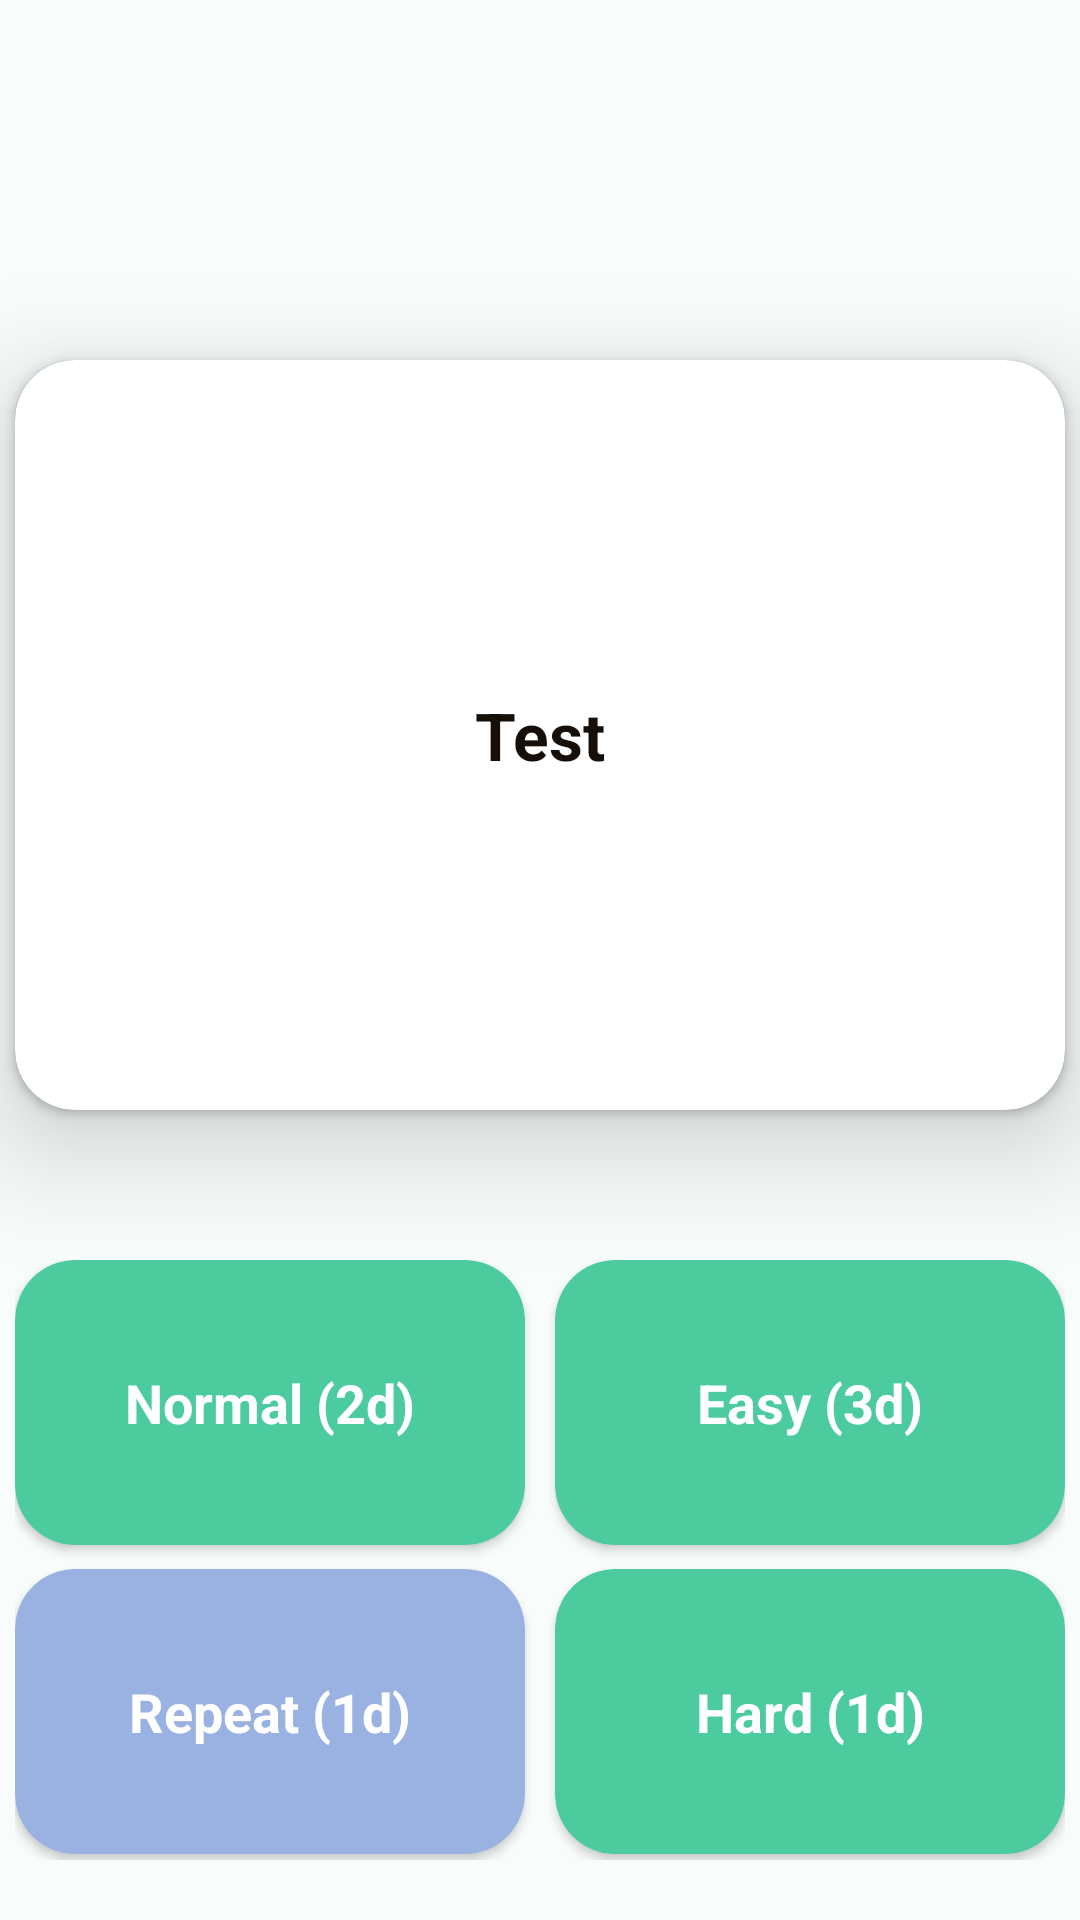

Produce the Android XML layout that renders to this screen, including the resource entries it uses.
<!-- AndroidManifest.xml: application theme Theme.Vocabl.Light.NoActionBar -->
<!-- res/layout/activity_review.xml -->
<?xml version="1.0" encoding="utf-8"?>
<RelativeLayout xmlns:android="http://schemas.android.com/apk/res/android"
    xmlns:app="http://schemas.android.com/apk/res-auto"
    xmlns:tools="http://schemas.android.com/tools"
    android:id="@+id/main"
    android:layout_width="match_parent"
    android:layout_height="match_parent"
    android:background="@color/background_light"
    tools:context=".review.Review">

    <androidx.cardview.widget.CardView
        android:id="@+id/cardViewCard2"
        android:layout_width="350dp"
        android:layout_height="250dp"
        app:cardCornerRadius="20dp"
        android:layout_marginTop="120dp"
        android:layout_centerHorizontal="true"
        android:backgroundTint="@color/secondary_light"
        app:layout_constraintEnd_toEndOf="parent"
        app:layout_constraintStart_toStartOf="parent"
        app:layout_constraintTop_toTopOf="parent" >

        <TextView
            android:id="@+id/cardText2"
            android:layout_width="match_parent"
            android:layout_height="wrap_content"
            android:layout_gravity="center"
            android:layout_margin="25dp"
            android:textColor="@color/white"
            android:text="@string/test_2"
            android:textAlignment="center"
            android:textStyle="bold"
            android:textSize="18sp" />

    </androidx.cardview.widget.CardView>

    <androidx.cardview.widget.CardView
        android:id="@+id/cardViewCard1"
        app:cardCornerRadius="20dp"
        android:translationZ="20dp"
        android:layout_width="350dp"
        android:layout_height="250dp"
        android:layout_marginTop="120dp"
        android:layout_centerHorizontal="true"
        app:layout_constraintEnd_toEndOf="parent"
        app:layout_constraintStart_toStartOf="parent"
        app:layout_constraintTop_toTopOf="parent">

        <TextView
            android:id="@+id/cardText1"
            android:layout_width="match_parent"
            android:layout_height="wrap_content"
            android:layout_gravity="center"
            android:layout_margin="25dp"
            android:text="@string/test"
            android:textAlignment="center"
            android:textStyle="bold"
            android:textSize="22sp" />
    </androidx.cardview.widget.CardView>


    <RelativeLayout
        android:layout_width="350dp"
        android:layout_height="200dp"
        android:layout_centerHorizontal="true"
        android:layout_alignParentBottom="true"
        android:layout_marginBottom="20dp" >

        <androidx.cardview.widget.CardView
            android:id="@+id/cardViewNormal"
            android:backgroundTint="@color/primary_light"
            app:cardCornerRadius="20dp"
            android:layout_width="170dp"
            android:layout_height="95dp"
            android:layout_alignParentStart="true"
            android:layout_alignParentTop="true"
            android:layout_marginTop="0dp">

            <TextView
                android:id="@+id/textViewNormal"
                android:layout_width="match_parent"
                android:layout_height="wrap_content"
                android:layout_gravity="center"
                android:layout_margin="25dp"
                android:textColor="@color/white"
                android:text="@string/normal_2d"
                android:textAlignment="center"
                android:textSize="18sp"
                android:textStyle="bold" />

        </androidx.cardview.widget.CardView>

        <androidx.cardview.widget.CardView
            android:id="@+id/cardViewEasy"
            android:backgroundTint="@color/primary_light"
            android:layout_width="170dp"
            android:layout_height="95dp"
            android:layout_alignParentEnd="true"
            android:layout_alignParentTop="true"
            android:layout_marginTop="0dp"
            app:cardCornerRadius="20dp">

            <TextView
                android:id="@+id/textViewEasy"
                android:layout_width="match_parent"
                android:layout_height="wrap_content"
                android:layout_gravity="center"
                android:layout_margin="25dp"
                android:textColor="@color/white"
                android:text="@string/easy_3d"
                android:textAlignment="center"
                android:textSize="18sp"
                android:textStyle="bold" />

        </androidx.cardview.widget.CardView>

        <androidx.cardview.widget.CardView
            android:backgroundTint="@color/secondary_light"
            android:id="@+id/cardViewRepeat"
            android:layout_width="170dp"
            android:layout_height="95dp"
            android:layout_alignParentStart="true"
            android:layout_alignParentBottom="true"
            android:layout_marginBottom="2dp"
            android:layout_marginStart="0dp"
            app:cardCornerRadius="20dp">

            <TextView
                android:id="@+id/textViewRepeat"
                android:layout_width="match_parent"
                android:layout_height="wrap_content"
                android:layout_gravity="center"
                android:layout_margin="25dp"
                android:textColor="@color/white"
                android:text="@string/repeat_1d"
                android:textAlignment="center"
                android:textSize="18sp"
                android:textStyle="bold" />

        </androidx.cardview.widget.CardView>

        <androidx.cardview.widget.CardView
            android:id="@+id/cardViewHard"
            android:backgroundTint="@color/primary_light"
            android:layout_width="170dp"
            android:layout_height="95dp"
            android:layout_alignParentEnd="true"
            android:layout_alignParentBottom="true"
            android:layout_marginBottom="2dp"
            android:layout_marginEnd="0dp"
            app:cardCornerRadius="20dp">

            <TextView
                android:id="@+id/textViewHard"
                android:layout_width="match_parent"
                android:layout_height="wrap_content"
                android:layout_gravity="center"
                android:layout_margin="25dp"
                android:textColor="@color/white"
                android:text="@string/hard_1d"
                android:textAlignment="center"
                android:textSize="18sp"
                android:textStyle="bold" />

        </androidx.cardview.widget.CardView>
    </RelativeLayout>

</RelativeLayout>
<!-- resources referenced by this layout -->
<resources>
  <color name="background_light">#FFf8fdfc</color>
  <color name="primary_light">#FF4ccc9e</color>
  <color name="secondary_light">#FF9ab2e2</color>
  <color name="white">#FFFFFFFF</color>
  <string name="easy_3d">Easy (3d)</string>
  <string name="hard_1d">Hard (1d)</string>
  <string name="normal_2d">Normal (2d)</string>
  <string name="repeat_1d">Repeat (1d)</string>
  <string name="test">Test</string>
  <string name="test_2">Test 2</string>
  <style name="Theme.Vocabl.Light.NoActionBar" parent="Base.Theme.Vocabl" />
  <style name="Base.Theme.Vocabl" parent="Theme.Material3.Light.NoActionBar">
          
          <item name="android:textColor">@color/text_light</item>
          <item name="background">@color/background_light</item>
          <item name="colorPrimary">@color/primary_light</item>
          <item name="android:textColorHighlight">@color/primary_light</item>
          <item name="android:textColorHighlightInverse">@color/primary_light</item>
          <item name="colorOnPrimaryFixedVariant">@color/primary_light</item>
          <item name="colorPrimaryDark">@color/primary_light</item>
          <item name="elevationOverlayColor">@color/primary_light</item>
          <item name="android:textColorLink">@color/primary_light</item>
          <item name="colorPrimarySurface">@color/primary_light</item>
          <item name="colorPrimaryFixedDim">@color/primary_light</item>
          <item name="colorPrimaryInverse">@color/primary_light</item>
          <item name="android:colorPrimary">@color/primary_light</item>
          <item name="android:colorPrimaryDark">@color/primary_light</item>
          <item name="colorPrimaryVariant">@color/secondary_light</item>
          <item name="colorSecondary">@color/secondary_light</item>
          <item name="colorSecondaryFixedDim">@color/secondary_light</item>
          <item name="android:textColorSecondaryInverse">@color/secondary_light</item>
          <item name="colorAccent">@color/accent_light</item>
          <item name="android:windowActionBar">false</item>
          <item name="android:windowNoTitle">true</item>
      </style>
  <color name="text_light">#FF160F09</color>
  <color name="accent_light">#FF6e78d5</color>
</resources>
